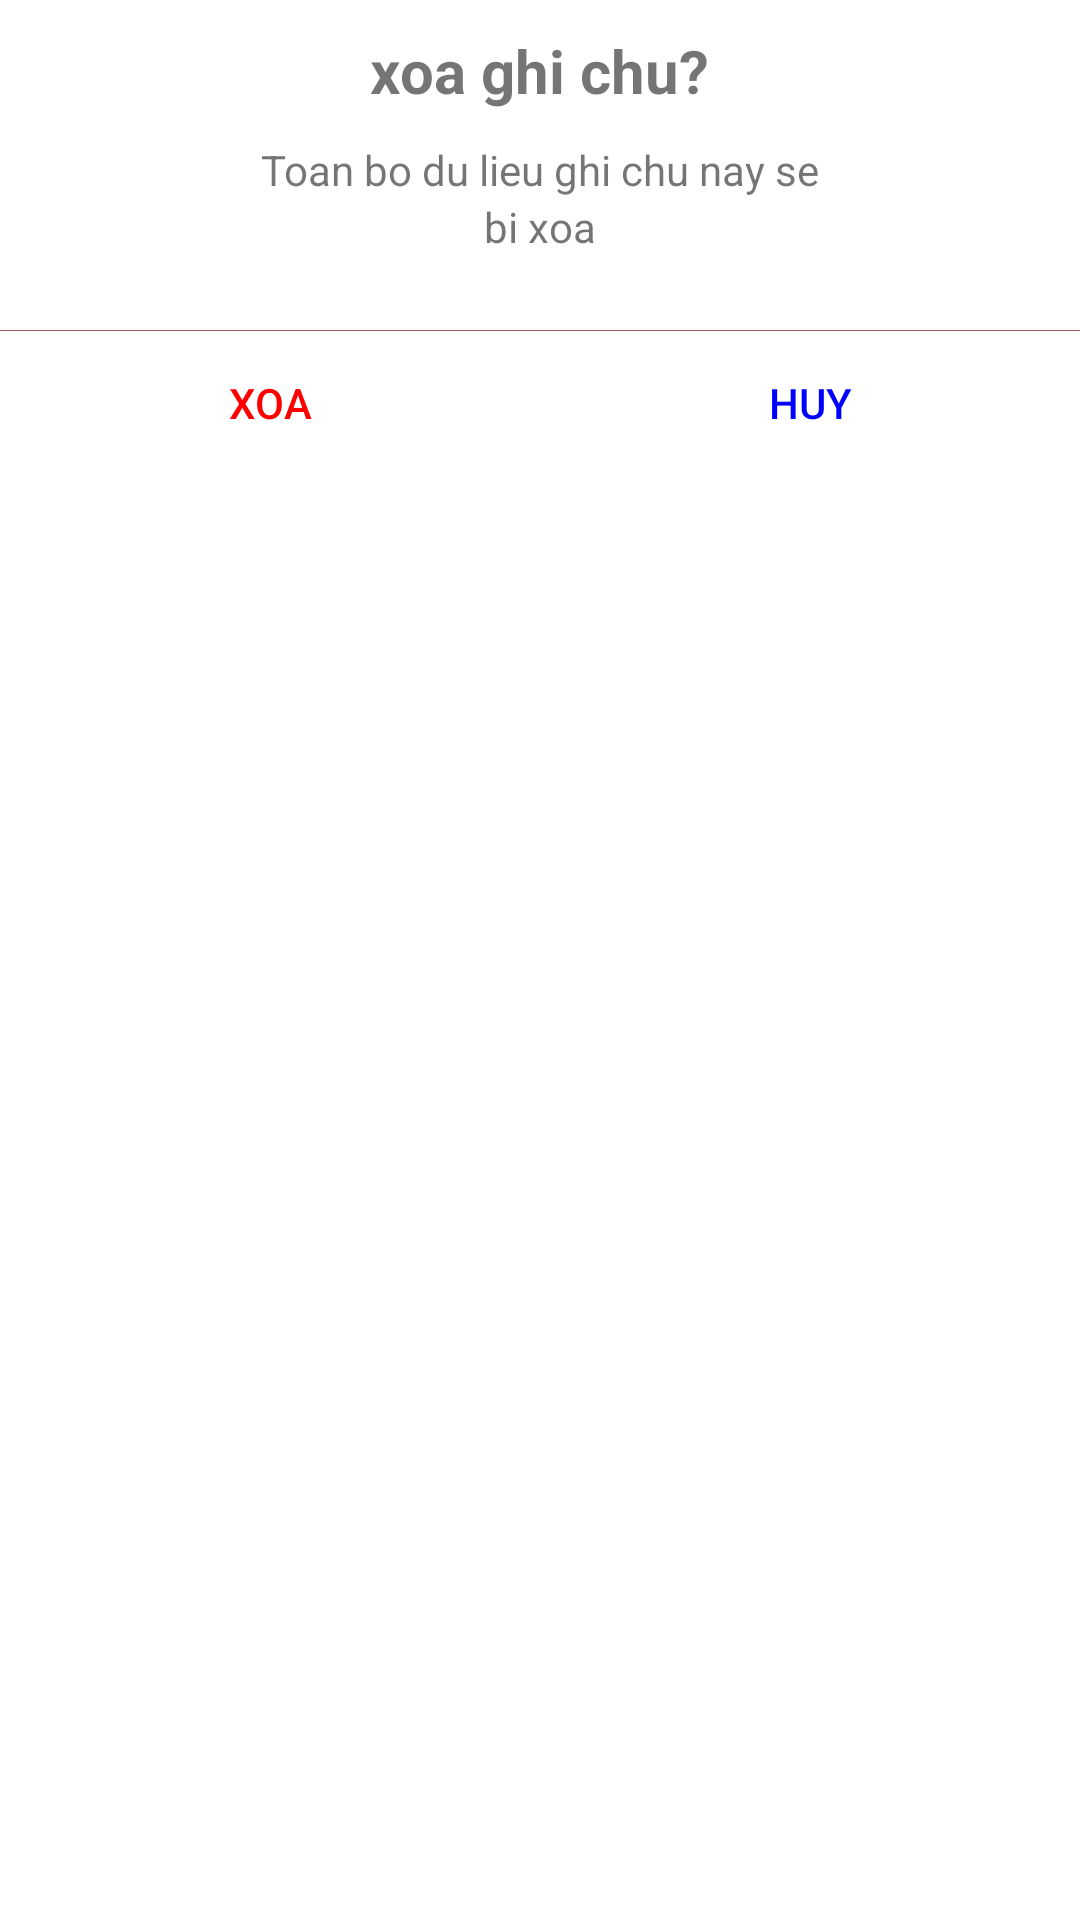

Produce the Android XML layout that renders to this screen, including the resource entries it uses.
<!-- AndroidManifest.xml: application theme AppTheme -->
<!-- res/layout/dialog_add_remove.xml -->
<?xml version="1.0" encoding="utf-8"?>
<LinearLayout android:layout_height="match_parent"
    android:layout_width="match_parent"
    android:layout_marginLeft="30dp"
    android:layout_marginRight="30dp"
    android:background="@color/color_while"
    android:orientation="vertical"
    xmlns:android="http://schemas.android.com/apk/res/android">

    <TextView
        android:layout_marginTop="10dp"
        android:layout_width="wrap_content"
        android:layout_height="wrap_content"
        android:layout_gravity="center"
        android:text="xoa ghi chu?"
        android:textSize="20sp"
        android:textStyle="bold" />

    <TextView
        android:layout_marginTop="10dp"
        android:layout_width="wrap_content"
        android:layout_height="wrap_content"
        android:layout_gravity="center"
        android:text="Toan bo du lieu ghi chu nay se"/>

    <TextView
        android:layout_width="wrap_content"
        android:layout_gravity="center"
        android:layout_height="wrap_content"
        android:text="bi xoa"/>

    <LinearLayout
        android:layout_marginTop="25dp"
        android:layout_width="match_parent"
        android:layout_height="0.4dp"
        android:background="#a3575f">
    </LinearLayout>

    <LinearLayout
        android:layout_width="match_parent"
        android:orientation="horizontal"
        android:layout_height="wrap_content"
        android:weightSum="4">

        <LinearLayout
            android:layout_width="0dp"
            android:layout_weight="0.5"
            android:layout_height="wrap_content">
        </LinearLayout>

        <Button
            android:id="@+id/btnXoadgl"
            android:layout_width="0dp"
            android:layout_height="wrap_content"
            android:layout_weight="1"
            android:background="@null"
            android:text="Xoa"
            android:textColor="#f00" />

        <LinearLayout
            android:layout_weight="1"
            android:layout_width="0dp"
            android:layout_height="wrap_content">
        </LinearLayout>

        <Button
            android:id="@+id/btnHUYdgl"
            android:layout_width="0dp"
            android:layout_height="wrap_content"
            android:layout_weight="1"
            android:background="@null"
            android:text="Huy"
            android:textColor="@color/color_blue" />

    </LinearLayout>

</LinearLayout>
<!-- resources referenced by this layout -->
<resources>
  <color name="color_blue">#0000ff</color>
  <color name="color_while">#ffffff</color>
  <style name="AppTheme" parent="Theme.AppCompat.Light.NoActionBar">
          
          <item name="colorPrimary">@color/colorPrimary</item>
          <item name="colorPrimaryDark">@color/colorPrimaryDark</item>
          <item name="colorAccent">@color/colorPrimary</item>
      </style>
  <color name="colorPrimary">#008577</color>
  <color name="colorPrimaryDark">#00574B</color>
</resources>
